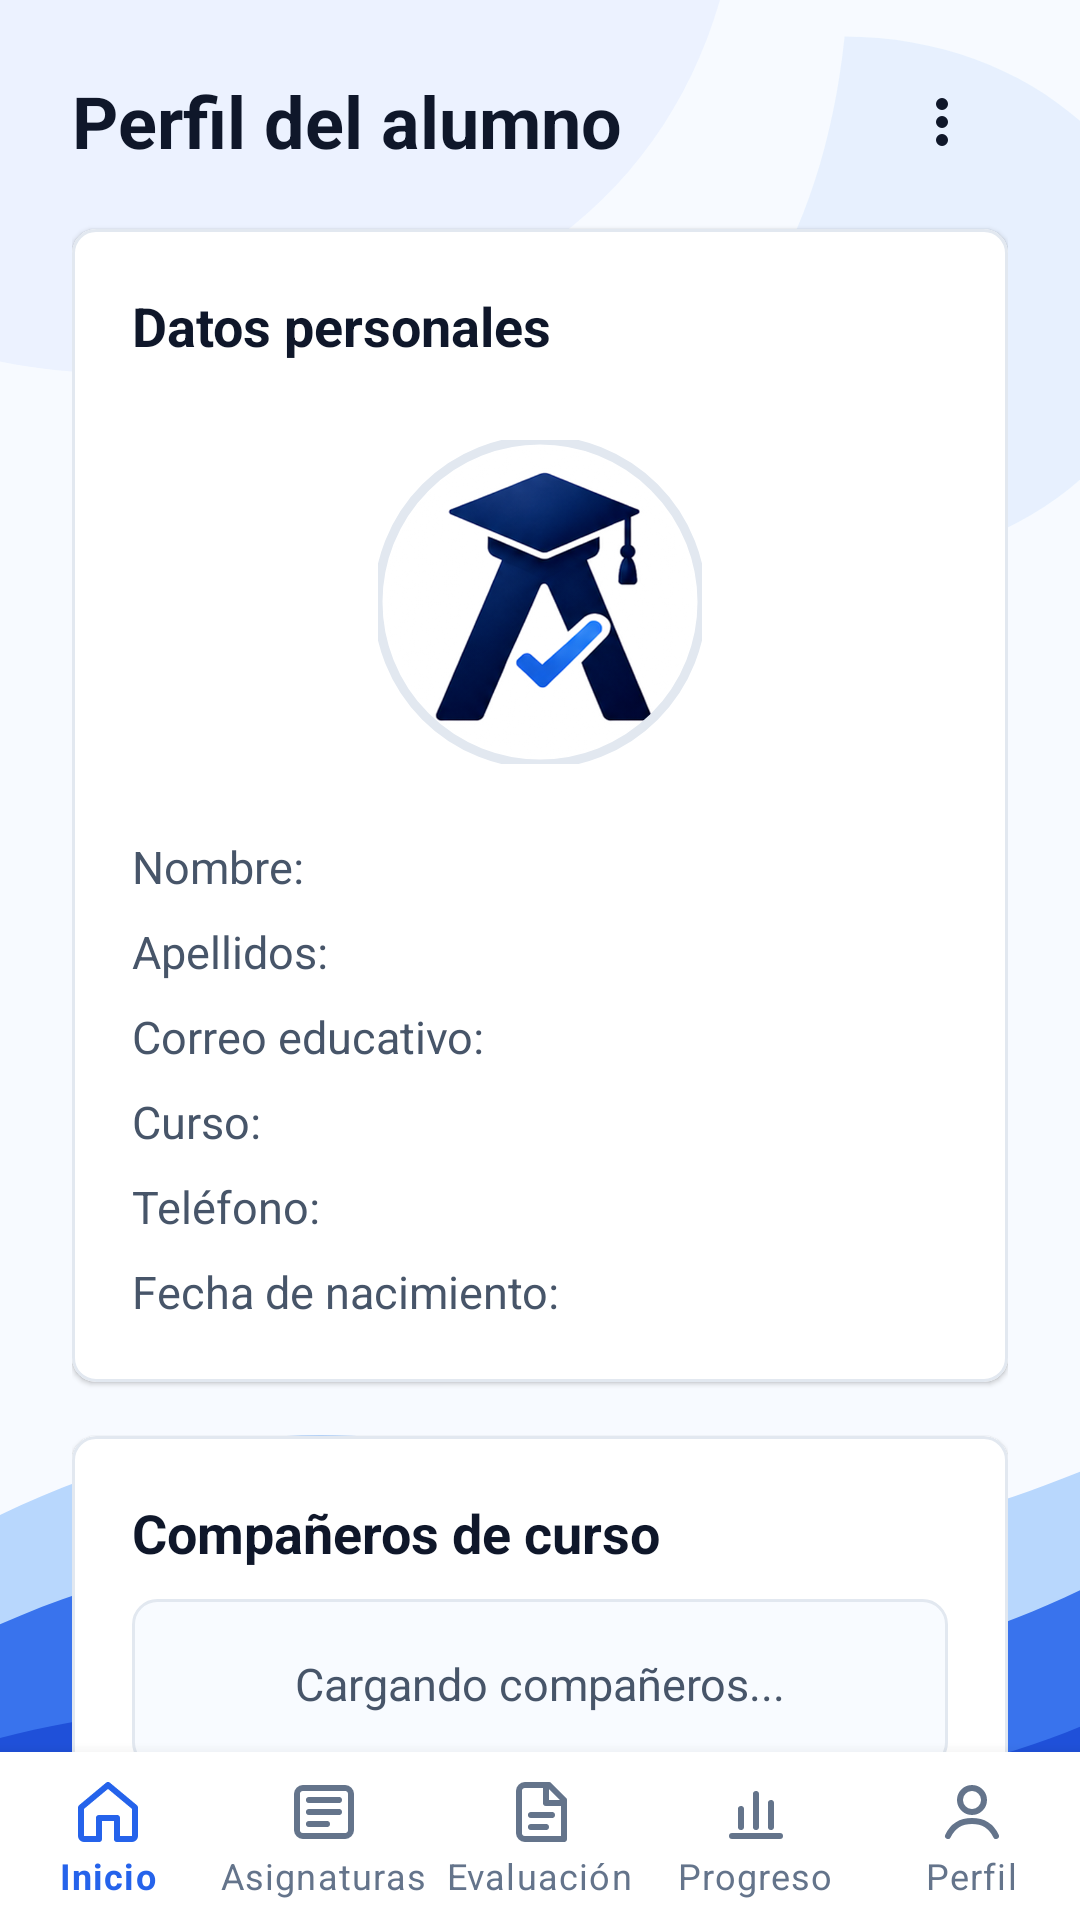

Write the Android layout XML for this screen, with the resource values it uses.
<!-- AndroidManifest.xml: application theme Theme.AcademicApp -->
<!-- res/layout/activity_perfil.xml -->
<?xml version="1.0" encoding="utf-8"?>
<androidx.constraintlayout.widget.ConstraintLayout xmlns:android="http://schemas.android.com/apk/res/android"
    xmlns:app="http://schemas.android.com/apk/res-auto"
    xmlns:tools="http://schemas.android.com/tools"
    android:layout_width="match_parent"
    android:layout_height="match_parent"
    android:background="@drawable/bg_app_wave"
    tools:context=".activities.PerfilActivity">
    <androidx.core.widget.NestedScrollView
        android:id="@+id/scrollPerfil"
        android:layout_width="0dp"
        android:layout_height="0dp"
        android:fillViewport="true"
        app:layout_constraintBottom_toTopOf="@id/bottomNavigation"
        app:layout_constraintEnd_toEndOf="parent"
        app:layout_constraintStart_toStartOf="parent"
        app:layout_constraintTop_toTopOf="parent">

        <androidx.constraintlayout.widget.ConstraintLayout
        android:layout_width="match_parent"
        android:layout_height="wrap_content"
        android:padding="24dp">

        <TextView
            android:id="@+id/txtTituloPerfil"
            style="@style/TitleStyle"
            android:layout_width="0dp"
            android:layout_height="wrap_content"
            android:text="Perfil del alumno"
            app:layout_constraintEnd_toStartOf="@id/btnMenuPerfil"
            app:layout_constraintStart_toStartOf="parent"
            app:layout_constraintTop_toTopOf="parent" />

        <ImageButton
            android:id="@+id/btnMenuPerfil"
            android:layout_width="44dp"
            android:layout_height="44dp"
            android:background="?attr/selectableItemBackgroundBorderless"
            android:contentDescription="Opciones de perfil"
            android:src="@drawable/ic_more_vertical"
            app:layout_constraintBottom_toBottomOf="@id/txtTituloPerfil"
            app:layout_constraintEnd_toEndOf="parent"
            app:layout_constraintTop_toTopOf="@id/txtTituloPerfil" />

        <com.google.android.material.card.MaterialCardView
            android:id="@+id/cardPerfilAlumno"
            android:layout_width="0dp"
            android:layout_height="wrap_content"
            android:layout_marginTop="20dp"
            app:cardBackgroundColor="@color/cardBackgroundColor"
            app:cardCornerRadius="8dp"
            app:cardElevation="1dp"
            app:layout_constraintEnd_toEndOf="parent"
            app:layout_constraintStart_toStartOf="parent"
            app:layout_constraintTop_toBottomOf="@id/txtTituloPerfil"
            app:strokeColor="@color/surfaceTintColor"
            app:strokeWidth="1dp">

            <LinearLayout
                android:layout_width="match_parent"
                android:layout_height="wrap_content"
                android:orientation="vertical"
                android:padding="20dp">

                <TextView
                    style="@style/CardTitleStyle"
                    android:layout_width="match_parent"
                    android:layout_height="wrap_content"
                    android:text="Datos personales" />

                <FrameLayout
                    android:layout_width="128dp"
                    android:layout_height="128dp"
                    android:layout_gravity="center_horizontal"
                    android:layout_marginTop="16dp">

                    <com.google.android.material.imageview.ShapeableImageView
                        android:id="@+id/imgFotoPerfil"
                        android:layout_width="108dp"
                        android:layout_height="108dp"
                        android:layout_gravity="center"
                        android:contentDescription="Foto de perfil"
                        android:scaleType="centerCrop"
                        android:src="@drawable/ic_academic_icon"
                        app:shapeAppearanceOverlay="@style/CircleImageStyle"
                        app:strokeColor="@color/surfaceTintColor"
                        app:strokeWidth="3dp" />

                    <ImageButton
                        android:id="@+id/btnEditarFotoPerfil"
                        android:layout_width="42dp"
                        android:layout_height="42dp"
                        android:layout_gravity="end|bottom"
                        android:background="@drawable/bg_evaluacion_badge"
                        android:backgroundTint="@color/secondaryColor"
                        android:contentDescription="Cambiar foto de perfil"
                        android:padding="9dp"
                        android:src="@drawable/ic_edit_pencil" />
                </FrameLayout>

                <TextView
                    android:id="@+id/txtNombrePerfil"
                    style="@style/CardBodyStyle"
                    android:layout_width="match_parent"
                    android:layout_height="wrap_content"
                    android:layout_marginTop="14dp"
                    android:text="Nombre:" />

                <TextView
                    android:id="@+id/txtApellidosPerfil"
                    style="@style/CardBodyStyle"
                    android:layout_width="match_parent"
                    android:layout_height="wrap_content"
                    android:layout_marginTop="8dp"
                    android:text="Apellidos:" />

                <TextView
                    android:id="@+id/txtCorreoPerfil"
                    style="@style/CardBodyStyle"
                    android:layout_width="match_parent"
                    android:layout_height="wrap_content"
                    android:layout_marginTop="8dp"
                    android:text="Correo educativo:" />

                <TextView
                    android:id="@+id/txtCursoPerfil"
                    style="@style/CardBodyStyle"
                    android:layout_width="match_parent"
                    android:layout_height="wrap_content"
                    android:layout_marginTop="8dp"
                    android:text="Curso:" />

                <TextView
                    android:id="@+id/txtTelefonoPerfil"
                    style="@style/CardBodyStyle"
                    android:layout_width="match_parent"
                    android:layout_height="wrap_content"
                    android:layout_marginTop="8dp"
                    android:text="Tel&#233;fono:" />

                <TextView
                    android:id="@+id/txtFechaNacimientoPerfil"
                    style="@style/CardBodyStyle"
                    android:layout_width="match_parent"
                    android:layout_height="wrap_content"
                    android:layout_marginTop="8dp"
                    android:text="Fecha de nacimiento:" />

            </LinearLayout>
        </com.google.android.material.card.MaterialCardView>

        <ProgressBar
            android:id="@+id/progressBarPerfil"
            android:layout_width="wrap_content"
            android:layout_height="wrap_content"
            android:layout_marginTop="18dp"
            android:visibility="gone"
            app:layout_constraintEnd_toEndOf="parent"
            app:layout_constraintStart_toStartOf="parent"
            app:layout_constraintTop_toBottomOf="@id/cardPerfilAlumno"
            tools:visibility="visible" />

        <com.google.android.material.card.MaterialCardView
            android:id="@+id/cardCompanerosCurso"
            android:layout_width="0dp"
            android:layout_height="wrap_content"
            android:layout_marginTop="18dp"
            app:cardBackgroundColor="@color/cardBackgroundColor"
            app:cardCornerRadius="8dp"
            app:cardElevation="1dp"
            app:layout_constraintEnd_toEndOf="parent"
            app:layout_constraintStart_toStartOf="parent"
            app:layout_constraintTop_toBottomOf="@id/progressBarPerfil"
            app:strokeColor="@color/surfaceTintColor"
            app:strokeWidth="1dp">

            <LinearLayout
                android:id="@+id/layoutCompanerosCurso"
                android:layout_width="match_parent"
                android:layout_height="wrap_content"
                android:orientation="vertical"
                android:padding="20dp">

                <TextView
                    style="@style/CardTitleStyle"
                    android:layout_width="match_parent"
                    android:layout_height="wrap_content"
                    android:text="Compañeros de curso" />

                <TextView
                    android:id="@+id/txtEmptyCompaneros"
                    style="@style/CardBodyStyle"
                    android:layout_width="match_parent"
                    android:layout_height="wrap_content"
                    android:layout_marginTop="10dp"
                    android:background="@drawable/bg_empty_state_card"
                    android:gravity="center"
                    android:text="Cargando compañeros..." />
            </LinearLayout>
        </com.google.android.material.card.MaterialCardView>

        <TextView
            android:id="@+id/txtVersionApp"
            style="@style/TextSecondaryStyle"
            android:layout_width="0dp"
            android:layout_height="wrap_content"
            android:layout_marginTop="14dp"
            android:gravity="center"
            android:text="AcademicApp v1.0 - Demo"
            android:textSize="12sp"
            app:layout_constraintEnd_toEndOf="parent"
            app:layout_constraintStart_toStartOf="parent"
            app:layout_constraintTop_toBottomOf="@id/cardCompanerosCurso" />

        </androidx.constraintlayout.widget.ConstraintLayout>
    </androidx.core.widget.NestedScrollView>

    <com.google.android.material.bottomnavigation.BottomNavigationView
        android:id="@+id/bottomNavigation"
        android:layout_width="0dp"
        android:layout_height="wrap_content"
        android:background="@color/surfaceColor"
        app:itemIconTint="@color/nav_item_color"
        app:itemRippleColor="@color/surfaceTintColor"
        app:itemTextColor="@color/nav_item_color"
        app:labelVisibilityMode="labeled"
        app:layout_constraintBottom_toBottomOf="parent"
        app:layout_constraintEnd_toEndOf="parent"
        app:layout_constraintStart_toStartOf="parent"
        app:menu="@menu/main_bottom_nav" />
</androidx.constraintlayout.widget.ConstraintLayout>
<!-- resources referenced by this layout -->
<resources>
  <color name="cardBackgroundColor">#FFFFFF</color>
  <color name="secondaryColor">#60A5FA</color>
  <color name="surfaceColor">#FFFFFF</color>
  <color name="surfaceTintColor">#E2E8F0</color>
  <!-- drawable bg_empty_state_card (drawable) -->
  <?xml version="1.0" encoding="utf-8"?>
  <shape xmlns:android="http://schemas.android.com/apk/res/android">
      <solid android:color="#F8FBFF" />
      <stroke
          android:width="1dp"
          android:color="@color/surfaceTintColor" />
      <corners android:radius="8dp" />
      <padding
          android:left="18dp"
          android:top="18dp"
          android:right="18dp"
          android:bottom="18dp" />
  </shape>
  <!-- drawable ic_more_vertical (drawable) -->
  <?xml version="1.0" encoding="utf-8"?>
  <vector xmlns:android="http://schemas.android.com/apk/res/android"
      android:width="24dp"
      android:height="24dp"
      android:viewportWidth="24"
      android:viewportHeight="24">
      <path android:fillColor="#0F172A" android:pathData="M12,8a2,2 0,1 0,0 -4a2,2 0,0 0,0 4z" />
      <path android:fillColor="#0F172A" android:pathData="M12,14a2,2 0,1 0,0 -4a2,2 0,0 0,0 4z" />
      <path android:fillColor="#0F172A" android:pathData="M12,20a2,2 0,1 0,0 -4a2,2 0,0 0,0 4z" />
  </vector>
  <style name="CardBodyStyle">
          <item name="android:textColor">@color/textColorSecondary</item>
          <item name="android:textSize">15sp</item>
          <item name="android:lineSpacingExtra">3dp</item>
      </style>
  <style name="CardTitleStyle">
          <item name="android:textColor">@color/textColorPrimary</item>
          <item name="android:textSize">18sp</item>
          <item name="android:textStyle">bold</item>
      </style>
  <style name="CircleImageStyle">
          <item name="cornerFamily">rounded</item>
          <item name="cornerSize">50%</item>
      </style>
  <style name="TextSecondaryStyle">
          <item name="android:textColor">@color/textColorSecondary</item>
          <item name="android:textSize">14sp</item>
      </style>
  <style name="TitleStyle">
          <item name="android:textColor">@color/textColorPrimary</item>
          <item name="android:textSize">24sp</item>
          <item name="android:textStyle">bold</item>
      </style>
  <color name="textColorSecondary">#475569</color>
  <color name="textColorPrimary">#0F172A</color>
  <color name="primaryColor">#1D4ED8</color>
  <color name="primaryColorDark">#0B1F4D</color>
  <color name="secondaryColorDark">#1E40AF</color>
  <color name="backgroundColor">#F7FAFF</color>
  <style name="ButtonStyle">
          <item name="android:backgroundTint">@color/primaryColor</item>
          <item name="android:textColor">@color/buttonTextColor</item>
          <item name="android:textSize">15sp</item>
          <item name="android:minHeight">48dp</item>
          <item name="android:minWidth">160dp</item>
          <item name="android:paddingLeft">20dp</item>
          <item name="android:paddingRight">20dp</item>
          <item name="android:layout_marginTop">16dp</item>
      </style>
  <style name="TextInputStyle">
          <item name="android:backgroundTint">@color/primaryColor</item>
          <item name="android:textColor">@color/textColorPrimary</item>
          <item name="android:textSize">14sp</item>
          <item name="android:layout_marginTop">8dp</item>
      </style>
  <style name="EditTextStyle">
          <item name="android:backgroundTint">@color/primaryColor</item>
          <item name="android:textColor">@color/textColorPrimary</item>
          <item name="android:textColorHint">@color/textColorSecondary</item>
          <item name="android:textSize">14sp</item>
          <item name="android:padding">12dp</item>
          <item name="android:layout_marginTop">16dp</item>
      </style>
  <color name="buttonTextColor">#FFFFFF</color>
</resources>
